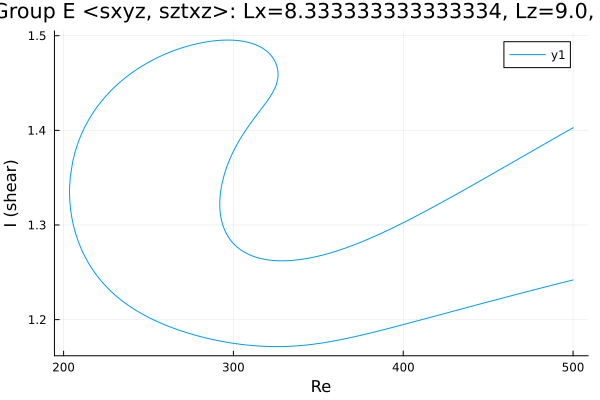

Values plotted in this chart, from the file beside it:
Re, shear
500.0, 1.403
499.6, 1.402
498.2, 1.401
496.8, 1.399
495.3, 1.398
493.9, 1.397
492.5, 1.395
491.1, 1.394
489.7, 1.392
488.3, 1.391
486.9, 1.389
485.4, 1.388
484, 1.386
482.6, 1.385
481.2, 1.384
479.8, 1.382
478.4, 1.381
477, 1.379
475.5, 1.378
474.1, 1.376
472.7, 1.375
471.3, 1.373
469.9, 1.372
468.5, 1.37
467.1, 1.369
465.6, 1.367
464.2, 1.366
462.8, 1.365
461.4, 1.363
460, 1.362
458.6, 1.36
457.2, 1.359
455.7, 1.357
454.3, 1.356
452.9, 1.354
451.5, 1.353
450.1, 1.352
448.7, 1.35
447.3, 1.349
445.8, 1.347
444.4, 1.346
443, 1.344
441.6, 1.343
440.2, 1.341
438.8, 1.34
437.4, 1.339
435.9, 1.337
434.5, 1.336
433.1, 1.334
431.7, 1.333
430.3, 1.331
428.9, 1.33
427.5, 1.329
426, 1.327
424.6, 1.326
423.2, 1.324
421.8, 1.323
420.4, 1.322
419, 1.32
417.6, 1.319
... 575 more rows
